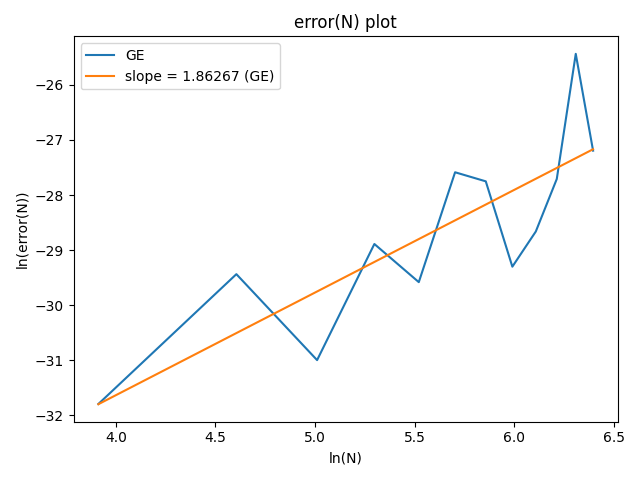

The table this chart was drawn from, first rows:
n, norm_ge, norm_gsl
50, 1.55709e-14, 14.64
100, 1.64369e-13, 33.14
150, 3.45279e-14, 28.01
200, 2.84217e-13, 21.13
250, 1.4222e-13, 26.78
300, 1.04516e-12, 29.49
350, 8.86402e-13, 92.5
400, 1.88294e-13, 43.13
450, 3.56604e-13, 54.92
500, 9.2526e-13, 48.75
550, 8.97005e-12, 90.6
600, 1.5471e-12, 63.74
